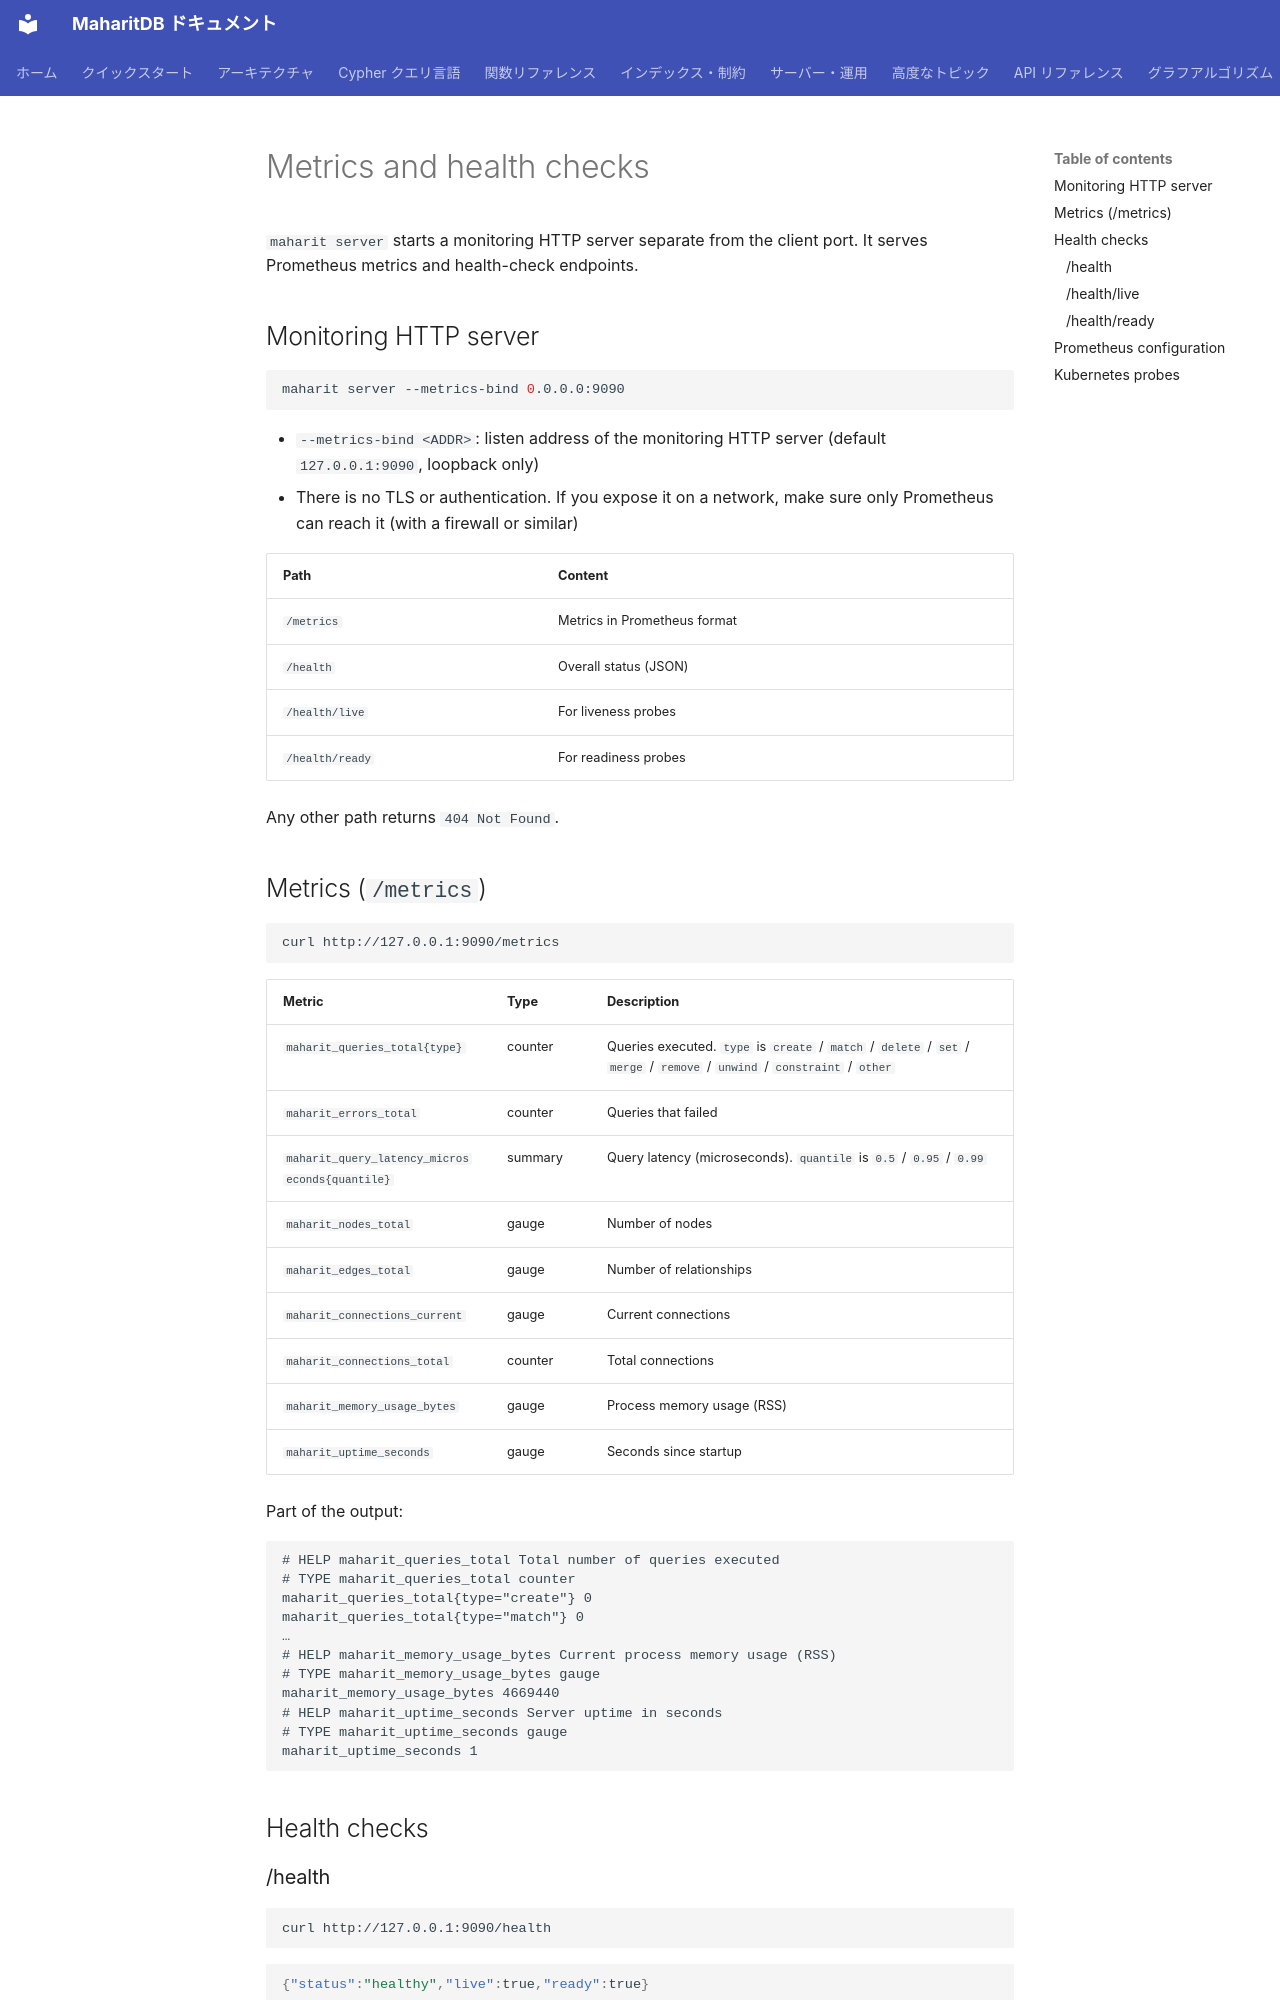

repository: Moto1829/maharit-db · page: operations/metrics.en/index.html · generator: mkdocs

---
title: Metrics and health checks
parent: Server and operations
nav_order: 5
source_commit: ed074894
---

# Metrics and health checks

`maharit server` starts a monitoring HTTP server separate from the client port. It serves Prometheus metrics and health-check endpoints.

## Monitoring HTTP server

```bash
maharit server --metrics-bind 0.0.0.0:9090
```

- `--metrics-bind <ADDR>`: listen address of the monitoring HTTP server (default `127.0.0.1:9090`, loopback only)
- There is no TLS or authentication. If you expose it on a network, make sure only Prometheus can reach it (with a firewall or similar)

| Path | Content |
|---|---|
| `/metrics` | Metrics in Prometheus format |
| `/health` | Overall status (JSON) |
| `/health/live` | For liveness probes |
| `/health/ready` | For readiness probes |

Any other path returns `404 Not Found`.
